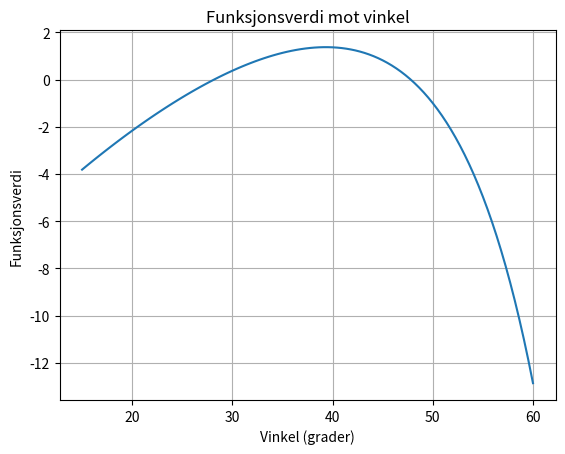

Source code (Python):
import numpy as np
import matplotlib.pyplot as plt

# Parametre
y_bakke = -7  # Høydeforskjell mellom kanonstilling og blink
g = 9.81      # Tyngdekraftskonstant
x_lengde = 28 # Horisontal distanse til blink 
v0 = 15       # Starthastighet


def f(theta, x_b = x_lengde, y_b =y_bakke, v_0 = v0, g=g):
    # Convert theta from degrees to radians
    theta_rad = np.deg2rad(theta)
    
    return x_b*np.tan(theta_rad) - (1/2)*g*((x_b)/(v_0*np.cos(theta_rad)))*((x_b)/(v_0*np.cos(theta_rad))) - y_b

#-------------------------------------
# SKRIV DIN KODE HER:
#-------------------------------------
theta = np.linspace(15,60,100)
f_vals = f(theta)
plt.plot((theta),f_vals)
plt.xlabel('Vinkel (grader)')
plt.ylabel('Funksjonsverdi')
plt.title('Funksjonsverdi mot vinkel')
plt.grid()
plt.show()
